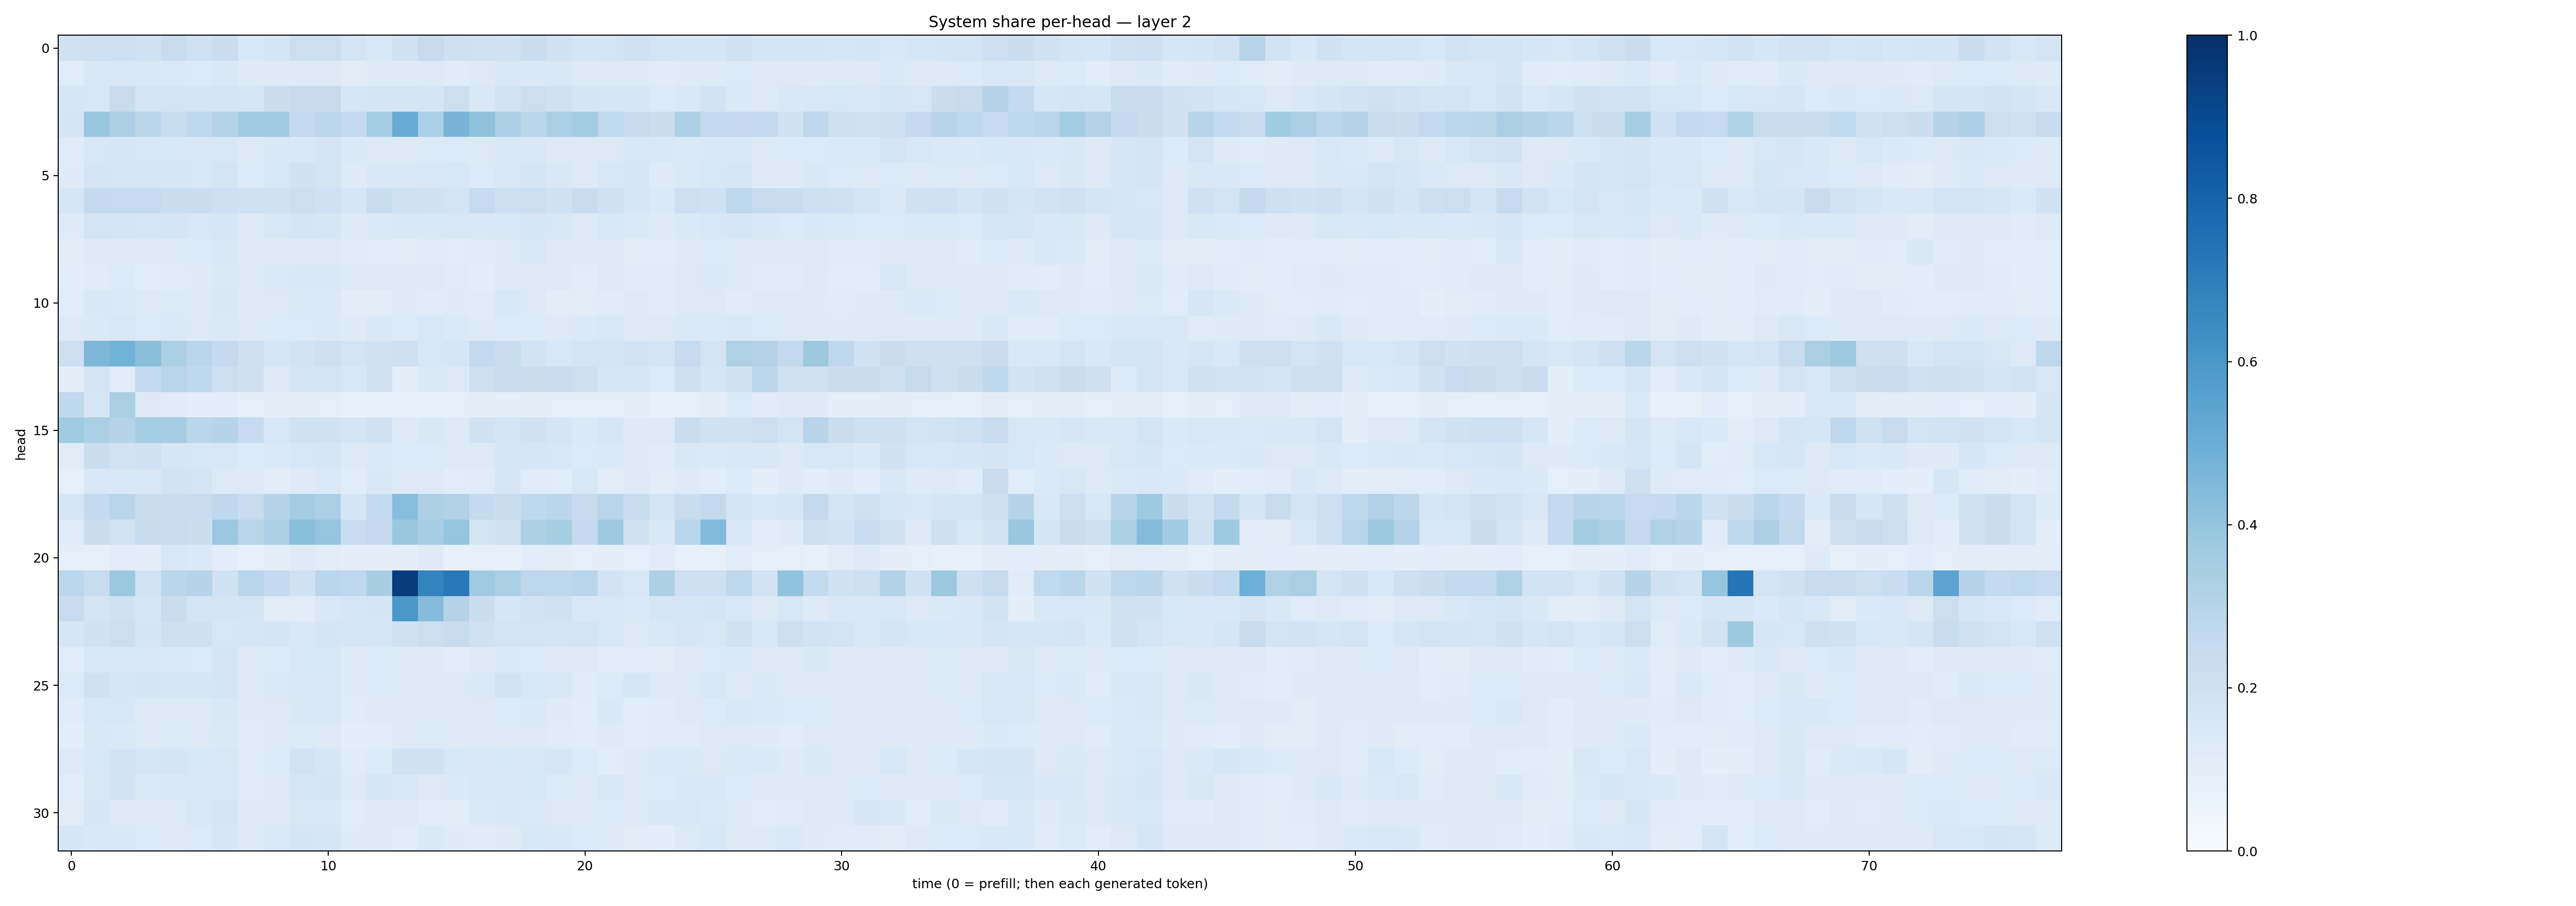

Values plotted in this chart, from the file beside it:
0.19827233, 0.20543852, 0.21255383, 0.18959533, 0.23719764, 0.20256475, 0.21960075, 0.15386172, 0.16788866, 0.21836801, 0.2164019, 0.17439343, 0.14634629, 0.1940038, 0.24326904, 0.20975082, 0.20293336, 0.19216348, 0.22572476, 0.18916228, 0.16638726, 0.1720892, 0.20022196, 0.17901936
0.114, 0.1423, 0.1501, 0.1451, 0.1384, 0.1334, 0.1427, 0.1213, 0.122, 0.1246, 0.1318, 0.1105, 0.123, 0.1221, 0.127, 0.1191, 0.1267, 0.1413, 0.1463, 0.1472, 0.1314, 0.1282, 0.1254, 0.1202
0.1631, 0.155, 0.2368, 0.1651, 0.1766, 0.1647, 0.1667, 0.1581, 0.2239, 0.2497, 0.2427, 0.1588, 0.1657, 0.1697, 0.1658, 0.2183, 0.1473, 0.1874, 0.215, 0.199, 0.1696, 0.1627, 0.1599, 0.1344
0.1716, 0.3861, 0.3264, 0.2829, 0.2373, 0.2756, 0.3052, 0.3694, 0.3644, 0.2559, 0.28, 0.2501, 0.3521, 0.5105, 0.3331, 0.4689, 0.4106, 0.3348, 0.2854, 0.3377, 0.3586, 0.2622, 0.2441, 0.2251
0.1188, 0.1547, 0.1565, 0.1553, 0.1543, 0.1522, 0.1541, 0.1271, 0.1414, 0.1461, 0.1653, 0.138, 0.1323, 0.122, 0.1339, 0.1364, 0.1284, 0.1432, 0.1413, 0.1269, 0.1256, 0.1296, 0.1553, 0.1443
0.1246, 0.1673, 0.162, 0.1625, 0.1621, 0.1549, 0.1722, 0.1354, 0.1542, 0.1929, 0.179, 0.124, 0.1462, 0.1451, 0.1498, 0.156, 0.134, 0.15, 0.1656, 0.1407, 0.1318, 0.1534, 0.1576, 0.1225
0.1609, 0.2518, 0.2478, 0.2489, 0.2211, 0.2211, 0.2031, 0.2009, 0.1914, 0.216, 0.2002, 0.1603, 0.2319, 0.198, 0.1893, 0.1755, 0.2462, 0.2111, 0.2162, 0.192, 0.2268, 0.1881, 0.1571, 0.1399
0.1237, 0.1728, 0.1717, 0.1593, 0.1643, 0.1495, 0.1625, 0.131, 0.1519, 0.1651, 0.1615, 0.1213, 0.1384, 0.1426, 0.1471, 0.1499, 0.1465, 0.1518, 0.1617, 0.1507, 0.1312, 0.1526, 0.139, 0.1246
0.1023, 0.1324, 0.13, 0.1285, 0.1224, 0.1349, 0.1423, 0.1276, 0.1232, 0.1306, 0.1299, 0.1184, 0.1152, 0.1109, 0.1203, 0.1142, 0.1188, 0.1309, 0.143, 0.1278, 0.1233, 0.1264, 0.1115, 0.1139
0.1062, 0.1178, 0.1358, 0.1082, 0.1196, 0.1233, 0.1374, 0.1256, 0.1368, 0.1431, 0.1439, 0.1238, 0.1308, 0.1244, 0.1303, 0.1201, 0.1087, 0.1288, 0.1317, 0.1278, 0.1171, 0.1291, 0.1202, 0.1173
0.1134, 0.1475, 0.1405, 0.1301, 0.1329, 0.1309, 0.1457, 0.124, 0.1295, 0.1392, 0.14, 0.1036, 0.1128, 0.1226, 0.1186, 0.1214, 0.1178, 0.1531, 0.1251, 0.1131, 0.1103, 0.1205, 0.1318, 0.1198
0.1267, 0.1384, 0.1489, 0.1332, 0.1393, 0.1314, 0.1388, 0.132, 0.1329, 0.1357, 0.1399, 0.1211, 0.1452, 0.1335, 0.1543, 0.137, 0.1232, 0.1351, 0.1365, 0.1253, 0.1405, 0.1497, 0.1259, 0.1284
0.2119, 0.4566, 0.4766, 0.4256, 0.3297, 0.2873, 0.2526, 0.2059, 0.1629, 0.1836, 0.2042, 0.1737, 0.1941, 0.2032, 0.154, 0.1589, 0.2612, 0.2344, 0.1801, 0.1555, 0.1782, 0.1743, 0.1865, 0.1671
0.09927, 0.1722, 0.1135, 0.2585, 0.2901, 0.2721, 0.2152, 0.2036, 0.1307, 0.1693, 0.1763, 0.1527, 0.2004, 0.1031, 0.1402, 0.1274, 0.2143, 0.2344, 0.2261, 0.2322, 0.2137, 0.1598, 0.1622, 0.1329
0.2712, 0.1603, 0.3394, 0.1311, 0.1173, 0.1088, 0.1091, 0.09188, 0.09748, 0.1006, 0.09261, 0.07462, 0.07785, 0.08626, 0.08463, 0.08611, 0.09464, 0.1011, 0.09497, 0.08663, 0.09305, 0.08922, 0.09665, 0.07281
0.3655, 0.3338, 0.2971, 0.3516, 0.3511, 0.2864, 0.2971, 0.2495, 0.1549, 0.1938, 0.1919, 0.1665, 0.1883, 0.1291, 0.1439, 0.131, 0.1935, 0.1667, 0.1925, 0.1641, 0.1393, 0.1628, 0.1232, 0.1267
0.113, 0.2247, 0.1814, 0.2001, 0.1575, 0.1554, 0.1514, 0.1337, 0.1377, 0.1529, 0.1611, 0.1266, 0.1403, 0.1349, 0.1355, 0.1292, 0.1314, 0.1589, 0.1575, 0.154, 0.1335, 0.1382, 0.1276, 0.1197
0.09051, 0.155, 0.1412, 0.1501, 0.1837, 0.1735, 0.1309, 0.1309, 0.1041, 0.1236, 0.1376, 0.1142, 0.1438, 0.1278, 0.1269, 0.1166, 0.1207, 0.1589, 0.1182, 0.1147, 0.154, 0.1122, 0.1279, 0.1103
0.1591, 0.2531, 0.2905, 0.2214, 0.2304, 0.2368, 0.2727, 0.234, 0.3022, 0.3583, 0.3326, 0.1679, 0.2543, 0.4288, 0.3271, 0.313, 0.2549, 0.2246, 0.2671, 0.2833, 0.2444, 0.2907, 0.2355, 0.1775
0.1194, 0.2209, 0.1854, 0.2441, 0.2416, 0.2239, 0.3815, 0.2909, 0.329, 0.4237, 0.3955, 0.2283, 0.251, 0.3851, 0.3486, 0.3976, 0.1771, 0.1935, 0.329, 0.342, 0.2511, 0.372, 0.1933, 0.1446
0.08973, 0.08358, 0.1093, 0.09579, 0.1527, 0.1399, 0.107, 0.09191, 0.1038, 0.1243, 0.1099, 0.09731, 0.09448, 0.09518, 0.1229, 0.07995, 0.08621, 0.0828, 0.1135, 0.1118, 0.09309, 0.09634, 0.08783, 0.1179
0.2797, 0.2372, 0.3757, 0.1858, 0.2886, 0.302, 0.1946, 0.2846, 0.2569, 0.188, 0.2814, 0.2663, 0.34, 0.9502, 0.6763, 0.719, 0.3704, 0.3362, 0.2751, 0.2715, 0.2834, 0.1812, 0.1515, 0.3274
0.2376, 0.172, 0.2016, 0.1606, 0.2334, 0.1732, 0.1701, 0.1688, 0.1034, 0.1118, 0.1426, 0.1612, 0.1676, 0.599, 0.4338, 0.3062, 0.2231, 0.1617, 0.1867, 0.1919, 0.1409, 0.1535, 0.1369, 0.157
0.1593, 0.1882, 0.216, 0.1664, 0.2056, 0.2049, 0.1555, 0.1581, 0.1669, 0.1469, 0.1673, 0.1586, 0.1636, 0.1968, 0.2186, 0.2348, 0.2004, 0.1752, 0.1754, 0.1691, 0.178, 0.1534, 0.127, 0.1473
0.115, 0.156, 0.151, 0.1476, 0.1406, 0.1364, 0.1673, 0.1298, 0.1347, 0.1525, 0.1532, 0.1247, 0.1335, 0.1259, 0.1321, 0.1165, 0.1294, 0.1388, 0.1348, 0.1239, 0.1272, 0.1171, 0.1136, 0.1105
0.1344, 0.1961, 0.1571, 0.1648, 0.1602, 0.1576, 0.1695, 0.1292, 0.1381, 0.1429, 0.1487, 0.1218, 0.134, 0.124, 0.1303, 0.1294, 0.1379, 0.1811, 0.155, 0.151, 0.1206, 0.135, 0.1634, 0.1326
0.1198, 0.153, 0.1547, 0.1319, 0.1315, 0.1323, 0.1407, 0.1219, 0.1295, 0.1446, 0.1438, 0.1199, 0.1269, 0.1264, 0.1274, 0.1319, 0.1299, 0.133, 0.137, 0.1239, 0.1153, 0.1408, 0.1166, 0.1201
0.1062, 0.1426, 0.1379, 0.1324, 0.1335, 0.13, 0.139, 0.1208, 0.1235, 0.1351, 0.1295, 0.1077, 0.1155, 0.1275, 0.1345, 0.1218, 0.1251, 0.1317, 0.1314, 0.1195, 0.1146, 0.1225, 0.117, 0.1182
0.1278, 0.1537, 0.1834, 0.1584, 0.1659, 0.156, 0.1515, 0.1179, 0.1363, 0.1804, 0.1634, 0.1189, 0.1366, 0.1939, 0.1891, 0.1524, 0.1458, 0.1542, 0.1521, 0.1625, 0.1334, 0.1159, 0.1292, 0.1373
0.1171, 0.1507, 0.1803, 0.1367, 0.1406, 0.1443, 0.1529, 0.1211, 0.1327, 0.1563, 0.171, 0.1297, 0.1605, 0.1429, 0.1318, 0.1388, 0.1501, 0.1412, 0.1552, 0.1353, 0.1296, 0.1494, 0.1321, 0.1365
0.1126, 0.1589, 0.1253, 0.1289, 0.13, 0.1503, 0.1644, 0.1235, 0.1252, 0.1501, 0.1443, 0.1158, 0.1217, 0.1317, 0.1167, 0.1125, 0.137, 0.1459, 0.1406, 0.128, 0.1212, 0.1354, 0.131, 0.1455
0.157, 0.1421, 0.1478, 0.1357, 0.1281, 0.1343, 0.1582, 0.1299, 0.1378, 0.1646, 0.1617, 0.1249, 0.1325, 0.1157, 0.1385, 0.124, 0.1205, 0.124, 0.1549, 0.1474, 0.1336, 0.129, 0.1109, 0.107
